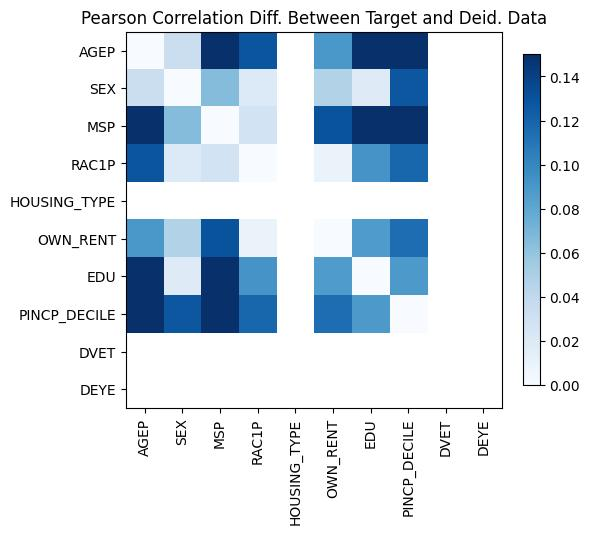

Values plotted in this chart, from the file beside it:
, AGEP, SEX, MSP, RAC1P, HOUSING_TYPE, OWN_RENT, EDU, PINCP_DECILE, DVET, DEYE
AGEP, -1.2212453270876722e-15, -0.03357, 0.1501, 0.1285, , -0.08994, 0.1943, 0.2615, , 
SEX, -0.03357, -1.3322676295501878e-15, 0.06509, 0.02028, , -0.04736, -0.01834, 0.1274, , 
MSP, 0.1501, 0.06509, -9.103828801926284e-15, -0.02793, , -0.1299, 0.1591, 0.1553, , 
RAC1P, 0.1285, 0.02028, -0.02793, -7.993605777301127e-15, , -0.009522, 0.09173, 0.1189, , 
HOUSING_TYPE, , , , , , , , , , 
OWN_RENT, -0.08994, -0.04736, -0.1299, -0.009522, , 0.0, -0.08741, -0.1146, , 
EDU, 0.1943, -0.01834, 0.1591, 0.09173, , -0.08741, 4.107825191113079e-15, 0.08903, , 
PINCP_DECILE, 0.2615, 0.1274, 0.1553, 0.1189, , -0.1146, 0.08903, -2.6645352591003757e-15, , 
DVET, , , , , , , , , , 
DEYE, , , , , , , , , , 
